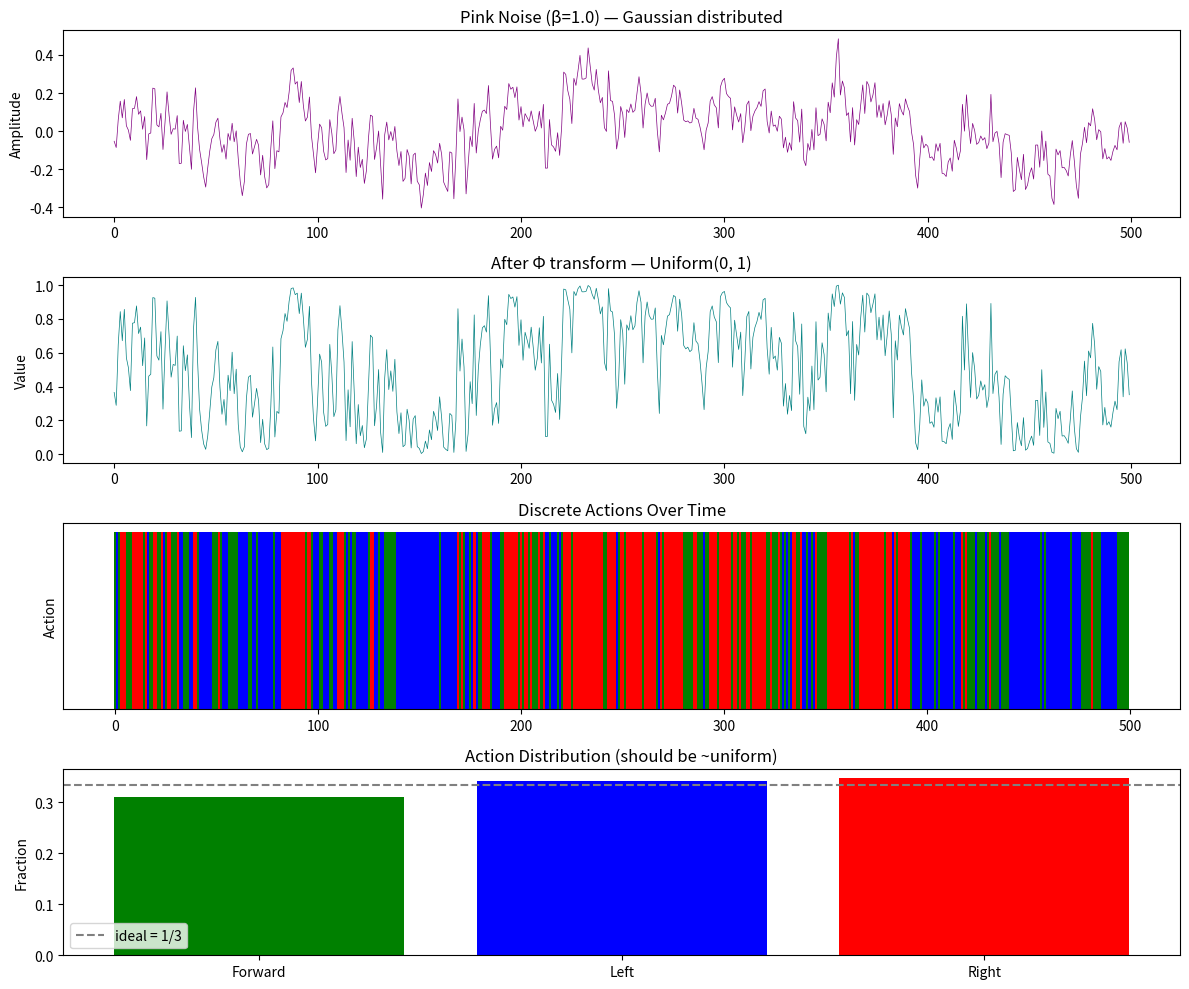

The matplotlib source for this figure:

import numpy as np
from scipy.stats import norm


def generate_pink_noise(length: int, beta: float = 1.0, seed: int = None) -> np.ndarray:
    rng = np.random.default_rng(seed)

    freqs = np.fft.rfftfreq(length, d=1.0)
    freqs[0] = 1.0

    amplitudes = 1.0 / (freqs ** (beta / 2.0))
    amplitudes[0] = 0.0

    phases = rng.uniform(0, 2 * np.pi, len(freqs))

    spectrum = amplitudes * np.exp(1j * phases)

    signal = np.fft.irfft(spectrum, n=length)

    return signal


def pink_noise_to_uniform(signal: np.ndarray) -> np.ndarray:
    sigma = np.std(signal)
    if sigma < 1e-10:
        return np.full_like(signal, 0.5)
    return norm.cdf(signal / sigma)


def uniform_to_actions(uniform: np.ndarray, num_actions: int = 3) -> np.ndarray:
    bins = np.linspace(0, 1, num_actions + 1)

    action_map = {0: 1, 1: 0, 2: 2}

    bin_indices = np.digitize(uniform, bins[1:])
    bin_indices = np.clip(bin_indices, 0, num_actions - 1)

    actions = np.array([action_map.get(b, 0) for b in bin_indices])
    return actions


def generate_exploration_actions(
    length: int,
    beta: float = 1.0,
    seed: int = None
) -> np.ndarray:
    raw = generate_pink_noise(length, beta=beta, seed=seed)
    uniform = pink_noise_to_uniform(raw)
    actions = uniform_to_actions(uniform, num_actions=3)
    return actions


def visualize_noise(length: int = 500, beta: float = 1.0, seed: int = 42):
    try:
        import matplotlib.pyplot as plt
    except ImportError:
        print("matplotlib not installed — skipping visualization")
        return

    raw = generate_pink_noise(length, beta=beta, seed=seed)
    uniform = pink_noise_to_uniform(raw)
    actions = uniform_to_actions(uniform, num_actions=3)

    fig, axes = plt.subplots(4, 1, figsize=(12, 10))

    axes[0].plot(raw, linewidth=0.5, color='purple')
    axes[0].set_title(f'Pink Noise (β={beta}) — Gaussian distributed')
    axes[0].set_ylabel('Amplitude')

    axes[1].plot(uniform, linewidth=0.5, color='teal')
    axes[1].set_title('After Φ transform — Uniform(0, 1)')
    axes[1].set_ylabel('Value')
    axes[1].set_ylim(-0.05, 1.05)

    action_colors = {0: 'green', 1: 'blue', 2: 'red'}
    action_names = {0: 'Forward', 1: 'Left', 2: 'Right'}
    for t, a in enumerate(actions):
        axes[2].bar(t, 1, color=action_colors[a], width=1.0)
    axes[2].set_title('Discrete Actions Over Time')
    axes[2].set_ylabel('Action')
    axes[2].set_yticks([])

    unique, counts = np.unique(actions, return_counts=True)
    bars = axes[3].bar([action_names[u] for u in unique],
                       counts / len(actions),
                       color=[action_colors[u] for u in unique])
    axes[3].set_title('Action Distribution (should be ~uniform)')
    axes[3].set_ylabel('Fraction')
    axes[3].axhline(y=1/3, color='gray', linestyle='--', label='ideal = 1/3')
    axes[3].legend()

    plt.tight_layout()
    plt.savefig('pink_noise_debug.png', dpi=150)
    plt.show()
    print("Saved: pink_noise_debug.png")


if __name__ == "__main__":
    LENGTH = 500
    BETA   = 1.0
    SEED   = 42

    actions = generate_exploration_actions(LENGTH, beta=BETA, seed=SEED)
    names = {0: "FWD", 1: "LFT", 2: "RGT"}
    print(f"First 50 actions: {' '.join(names[a] for a in actions[:50])}")

    unique, counts = np.unique(actions, return_counts=True)
    print(f"\nDistribution over {LENGTH} steps:")
    for u, c in zip(unique, counts):
        print(f"  {names[u]}: {c} ({100*c/LENGTH:.1f}%)")

    visualize_noise(LENGTH, BETA, SEED)
